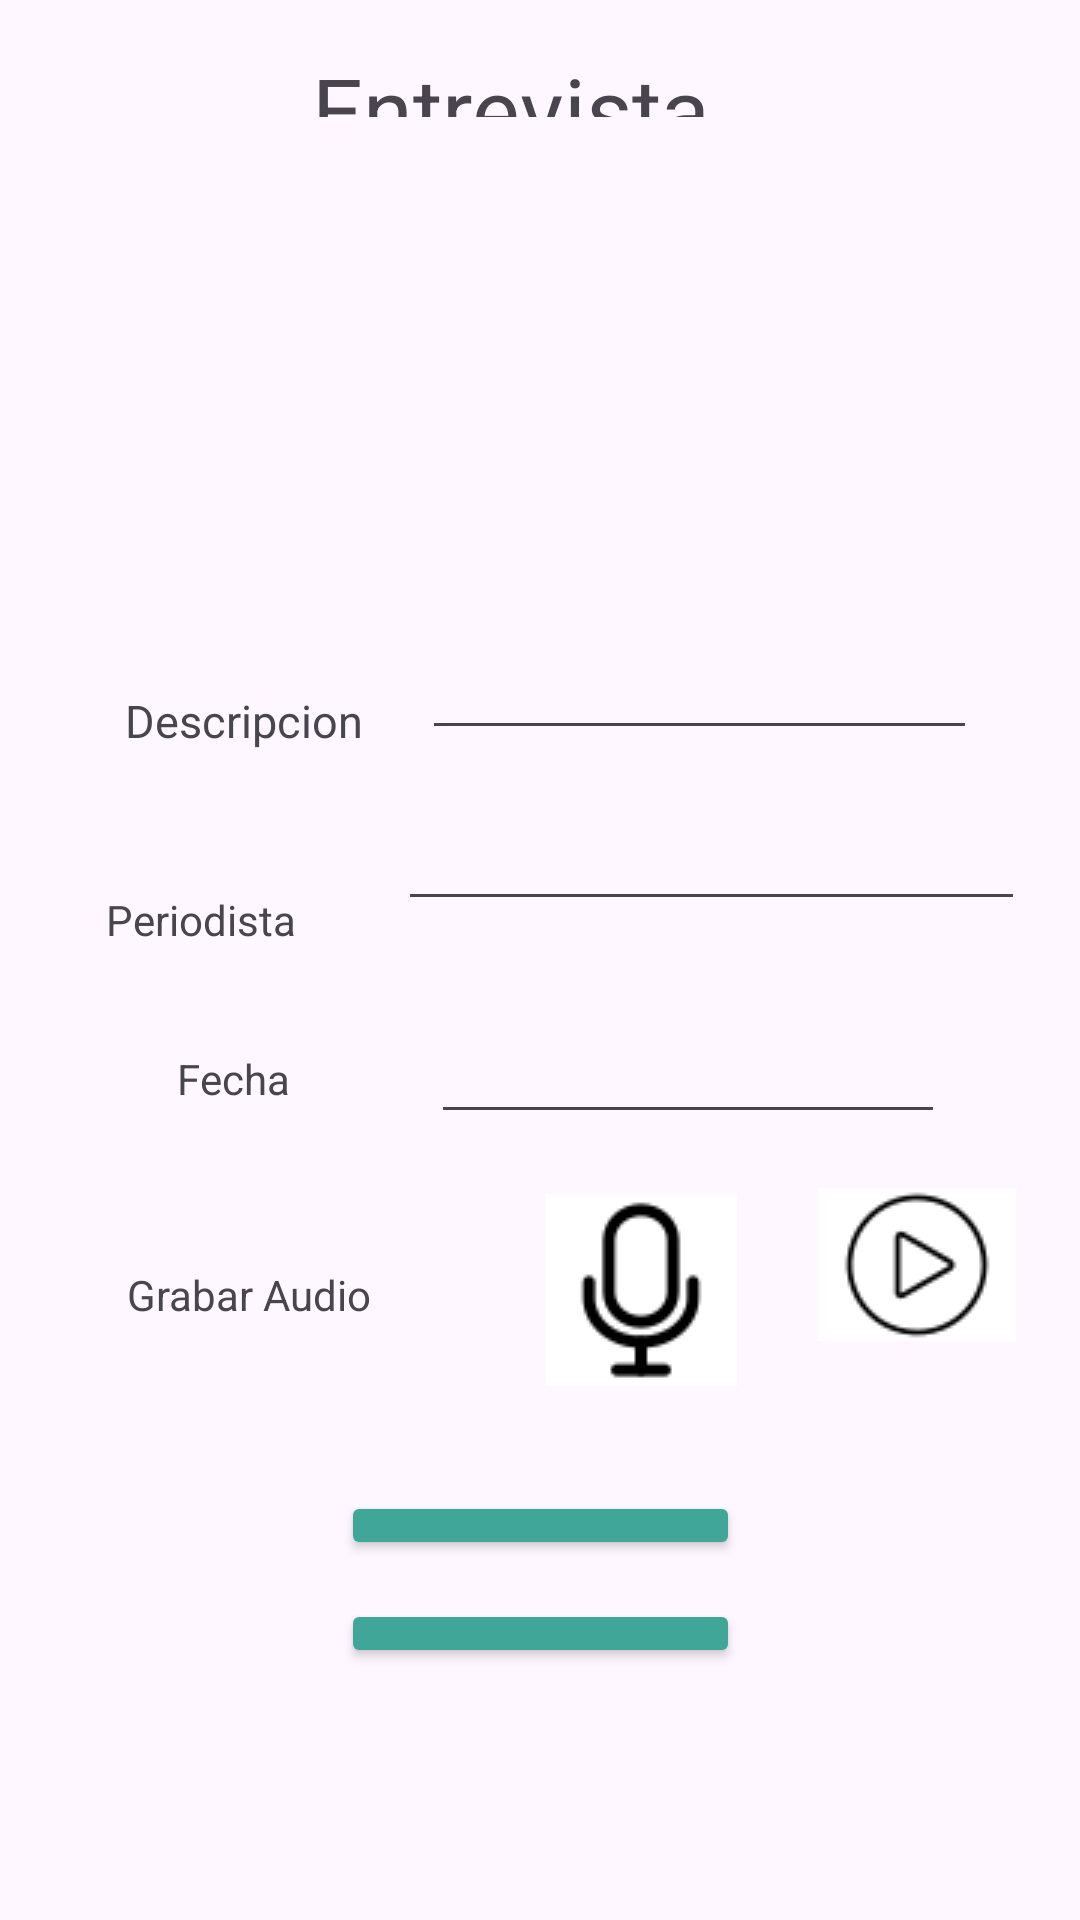

Android layout source for this screen:
<!-- AndroidManifest.xml: application theme Theme.ExamEntrevista -->
<!-- res/layout/activity_main.xml -->
<?xml version="1.0" encoding="utf-8"?>
<androidx.constraintlayout.widget.ConstraintLayout xmlns:android="http://schemas.android.com/apk/res/android"
    xmlns:app="http://schemas.android.com/apk/res-auto"
    xmlns:tools="http://schemas.android.com/tools"
    android:layout_width="match_parent"
    android:layout_height="match_parent"
    tools:context=".MainActivity"
    tools:layout_editor_absoluteX="0dp"
    tools:layout_editor_absoluteY="3dp">

    <EditText
        android:id="@+id/txtfecha"
        android:layout_width="0dp"
        android:layout_height="0dp"
        android:layout_marginEnd="45dp"
        android:layout_marginBottom="44dp"
        android:ems="10"
        android:inputType="text"
        android:text=""
        android:textSize="15dp"
        app:layout_constraintBottom_toTopOf="@+id/textView4"
        app:layout_constraintEnd_toEndOf="parent"
        app:layout_constraintStart_toEndOf="@+id/textView3"
        app:layout_constraintTop_toBottomOf="@+id/textView" />

    <ImageView
        android:id="@+id/imageView"
        android:layout_width="210dp"
        android:layout_height="127dp"
        android:layout_marginBottom="42dp"
        app:layout_constraintBottom_toTopOf="@+id/txtnombr"
        app:layout_constraintEnd_toEndOf="parent"
        app:layout_constraintStart_toStartOf="parent"
        app:layout_constraintTop_toBottomOf="@+id/textView2"
        app:srcCompat="@drawable/img" />

    <TextView
        android:id="@+id/txtnombr"
        android:layout_width="80dp"
        android:layout_height="20dp"
        android:layout_marginStart="62dp"
        android:layout_marginEnd="19dp"
        android:layout_marginBottom="47dp"
        android:text="Descripcion"
        android:textSize="15dp"
        app:layout_constraintBottom_toTopOf="@+id/textView"
        app:layout_constraintEnd_toStartOf="@+id/txtdescripcion"
        app:layout_constraintStart_toStartOf="parent"
        app:layout_constraintTop_toBottomOf="@+id/imageView" />

    <EditText
        android:id="@+id/txtdescripcion"
        android:layout_width="185dp"
        android:layout_height="48dp"
        android:layout_marginTop="15dp"
        android:layout_marginEnd="55dp"
        android:inputType="text"
        android:text=""
        android:textSize="15dp"
        app:layout_constraintBottom_toBottomOf="@+id/txtnombr"
        app:layout_constraintEnd_toEndOf="parent"
        app:layout_constraintStart_toEndOf="@+id/txtnombr"
        app:layout_constraintTop_toBottomOf="@+id/imageView"
        app:layout_constraintVertical_bias="1.0"
        tools:ignore="DuplicateIds" />

    <EditText
        android:id="@+id/txtperiodista"
        android:layout_width="209dp"
        android:layout_height="46dp"
        android:layout_marginTop="298dp"
        android:layout_marginEnd="42dp"
        android:layout_marginBottom="89dp"
        android:ems="10"
        android:inputType="text"
        android:text=""
        android:textSize="15dp"
        app:layout_constraintBottom_toTopOf="@+id/btnreproducir"
        app:layout_constraintEnd_toEndOf="parent"
        app:layout_constraintStart_toEndOf="@+id/textView"
        app:layout_constraintTop_toTopOf="parent" />

    <TextView
        android:id="@+id/textView"
        android:layout_width="wrap_content"
        android:layout_height="wrap_content"
        android:layout_marginStart="59dp"
        android:layout_marginEnd="34dp"
        android:layout_marginBottom="39dp"
        android:text="Periodista"
        app:layout_constraintBottom_toTopOf="@+id/txtfecha"
        app:layout_constraintEnd_toStartOf="@+id/txtperiodista"
        app:layout_constraintStart_toStartOf="parent"
        app:layout_constraintTop_toBottomOf="@+id/txtnombr" />

    <TextView
        android:id="@+id/textView3"
        android:layout_width="wrap_content"
        android:layout_height="wrap_content"
        android:layout_marginStart="59dp"
        android:layout_marginEnd="47dp"
        android:layout_marginBottom="9dp"
        android:text="Fecha"
        app:layout_constraintBottom_toBottomOf="@+id/txtfecha"
        app:layout_constraintEnd_toStartOf="@+id/txtfecha"
        app:layout_constraintStart_toStartOf="parent" />

    <TextView
        android:id="@+id/textView4"
        android:layout_width="wrap_content"
        android:layout_height="wrap_content"
        android:layout_marginStart="62dp"
        android:layout_marginEnd="58dp"
        android:layout_marginBottom="56dp"
        android:text="Grabar Audio"
        app:layout_constraintBottom_toTopOf="@+id/btnActualizar"
        app:layout_constraintEnd_toStartOf="@+id/btngrabar"
        app:layout_constraintStart_toStartOf="parent"
        app:layout_constraintTop_toBottomOf="@+id/txtfecha" />

    <Button
        android:id="@+id/btnActualizar"
        android:layout_width="133dp"
        android:layout_height="0dp"
        android:layout_marginBottom="13dp"
        android:backgroundTint="#40A798"
        android:text="Guardar"
        android:textColor="@android:color/white"
        app:layout_constraintBottom_toTopOf="@+id/btnlista"
        app:layout_constraintEnd_toEndOf="parent"
        app:layout_constraintStart_toStartOf="parent"
        app:layout_constraintTop_toBottomOf="@+id/textView4" />

    <Button
        android:id="@+id/btnlista"
        android:layout_width="133dp"
        android:layout_height="0dp"
        android:layout_marginBottom="84dp"
        android:backgroundTint="#40A798"
        android:text="Lista"
        android:textColor="@android:color/white"
        app:layout_constraintBottom_toBottomOf="parent"
        app:layout_constraintEnd_toEndOf="parent"
        app:layout_constraintStart_toStartOf="parent"
        app:layout_constraintTop_toBottomOf="@+id/btnActualizar" />

    <ImageButton
        android:id="@+id/btngrabar"
        android:layout_width="wrap_content"
        android:layout_height="wrap_content"
        android:layout_marginTop="20dp"
        android:layout_marginEnd="27dp"
        android:background="@color/white"
        app:layout_constraintEnd_toStartOf="@+id/btnreproducir"
        app:layout_constraintStart_toEndOf="@+id/textView4"
        app:layout_constraintTop_toBottomOf="@+id/txtfecha"
        app:srcCompat="@drawable/grabar" />

    <ImageButton
        android:id="@+id/btnreproducir"
        android:layout_width="66dp"
        android:layout_height="51dp"
        android:layout_marginEnd="41dp"
        android:layout_marginBottom="230dp"
        android:background="@color/white"
        app:layout_constraintBottom_toBottomOf="parent"
        app:layout_constraintEnd_toEndOf="parent"
        app:layout_constraintStart_toEndOf="@+id/btngrabar"
        app:layout_constraintTop_toBottomOf="@+id/txtperiodista"
        app:srcCompat="@drawable/reproducir" />

    <TextView
        android:id="@+id/textView2"
        android:layout_width="145dp"
        android:layout_height="0dp"
        android:layout_marginStart="29dp"
        android:layout_marginTop="16dp"
        android:layout_marginBottom="22dp"
        android:text="Entrevista"
        android:textSize="30dp"
        app:layout_constraintBottom_toTopOf="@+id/imageView"
        app:layout_constraintStart_toStartOf="@+id/imageView"
        app:layout_constraintTop_toTopOf="parent" />

</androidx.constraintlayout.widget.ConstraintLayout>
<!-- resources referenced by this layout -->
<resources>
  <!-- drawable grabar: png bitmap (drawable, 1216 bytes) -->
  <!-- drawable reproducir: png bitmap (drawable, 1434 bytes) -->
  <style name="Theme.ExamEntrevista" parent="Base.Theme.ExamEntrevista" />
  <style name="Base.Theme.ExamEntrevista" parent="Theme.Material3.DayNight.NoActionBar">
          
          
      </style>
  <!-- not gathered from this repository: default colours our renderer supplied (Android Studio template values) -->
  <color name="white">#FFFFFFFF</color>
</resources>
